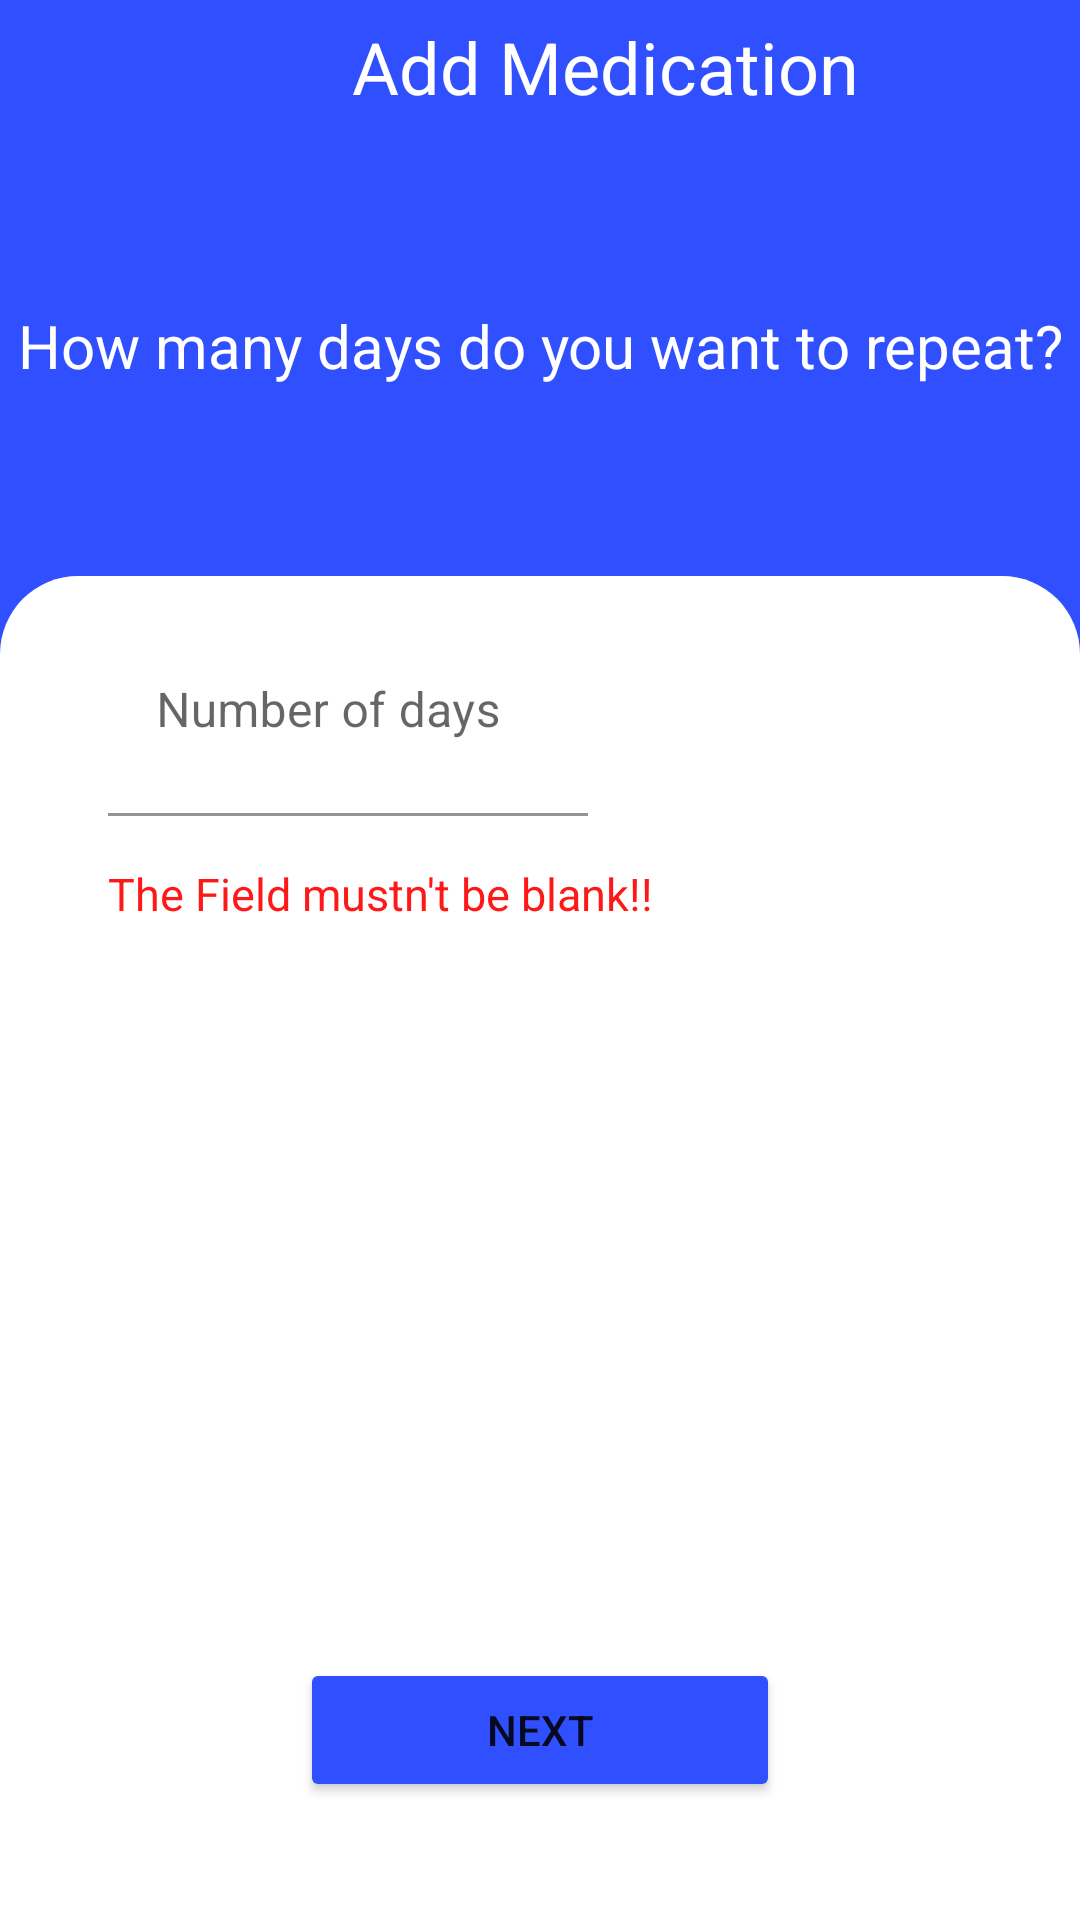

Android layout source for this screen:
<!-- AndroidManifest.xml: application theme Theme.MedicalReminder -->
<!-- res/layout/fragment_add_med_how_many_days_you_want_to_repeat.xml -->
<?xml version="1.0" encoding="utf-8"?>
<androidx.constraintlayout.widget.ConstraintLayout xmlns:android="http://schemas.android.com/apk/res/android"
    xmlns:app="http://schemas.android.com/apk/res-auto"
    xmlns:tools="http://schemas.android.com/tools"
    android:layout_width="match_parent"
    android:layout_height="match_parent"
    android:background="@color/addMedicationBackgroundColor"
    tools:context=".screens.add_medication_screen.view.fragments.AddMedNameFragment">

    <ImageView
        android:id="@+id/close_img_id"
        android:layout_width="24dp"
        android:layout_height="24dp"
        android:layout_marginStart="16dp"
        android:src="@drawable/back_icon"
        app:layout_constraintBottom_toBottomOf="parent"
        app:layout_constraintEnd_toEndOf="parent"
        app:layout_constraintHorizontal_bias="0.01"
        app:layout_constraintStart_toStartOf="parent"
        app:layout_constraintTop_toTopOf="parent"
        app:layout_constraintVertical_bias="0.01" />

    <TextView
        android:id="@+id/add_medication_tx_id"
        android:layout_width="wrap_content"
        android:layout_height="wrap_content"
        android:text="@string/add_medication_title"
        android:textColor="@color/white"
        android:textSize="24sp"
        app:layout_constraintEnd_toEndOf="parent"
        app:layout_constraintStart_toEndOf="@id/close_img_id"
        app:layout_constraintTop_toTopOf="@id/close_img_id" />


    <TextView
        android:id="@+id/med_name_question_id"
        android:layout_width="wrap_content"
        android:layout_height="wrap_content"
        android:text="How many days do you want to repeat?"
        android:textColor="@color/white"
        android:textSize="20sp"
        app:layout_constraintBottom_toTopOf="@id/constraint3_id"
        app:layout_constraintEnd_toEndOf="parent"
        app:layout_constraintHorizontal_bias="0.5"
        app:layout_constraintStart_toStartOf="parent"
        app:layout_constraintTop_toBottomOf="@id/add_medication_tx_id" />


    <androidx.constraintlayout.widget.ConstraintLayout
        android:paddingHorizontal="20dp"
        android:paddingVertical="10dp"
        android:id="@+id/constraint3_id"
        android:layout_width="match_parent"
        android:layout_height="0dp"
        android:background="@drawable/rounded_top_corners"
        app:layout_constraintBottom_toBottomOf="parent"
        app:layout_constraintHeight_percent="0.7">


        <com.google.android.material.textfield.TextInputLayout
            android:id="@+id/text_input_layout_id"
            android:layout_width="0dp"
            android:layout_height="0dp"
            app:layout_constraintEnd_toEndOf="parent"
            app:layout_constraintHeight_percent="0.2"
            app:layout_constraintHorizontal_bias="0.1"
            app:layout_constraintStart_toStartOf="parent"
            app:layout_constraintTop_toTopOf="parent"
            app:layout_constraintWidth_percent="0.5">

            <EditText
                android:id="@+id/days_number_et_id"
                android:layout_width="match_parent"
                android:layout_height="70dp"
                android:background="@color/white"
                android:hint="Number of days"
                android:inputType="number"
                android:textColorHint="@color/addMedicationBackgroundColor" />
        </com.google.android.material.textfield.TextInputLayout>

        <TextView
            android:id="@+id/error_tx"
            android:layout_width="wrap_content"
            android:layout_height="wrap_content"
            android:text="The Field mustn't be blank!!"
            android:textColor="@color/red"
            android:textSize="15sp"
            app:layout_constraintStart_toStartOf="@id/text_input_layout_id"
            app:layout_constraintTop_toBottomOf="@id/text_input_layout_id" />



        <Button
            android:id="@+id/next_Bt"
            android:layout_width="0dp"
            android:layout_height="wrap_content"
            android:backgroundTint="@color/addMedicationBackgroundColor"
            android:text="Next"
            app:layout_constraintBottom_toBottomOf="parent"
            app:layout_constraintEnd_toEndOf="parent"
            app:layout_constraintStart_toStartOf="parent"
            app:layout_constraintTop_toBottomOf="@id/text_input_layout_id"
            app:layout_constraintVertical_bias="0.9"
            app:layout_constraintWidth_percent="0.5" />
    </androidx.constraintlayout.widget.ConstraintLayout>

</androidx.constraintlayout.widget.ConstraintLayout>
<!-- resources referenced by this layout -->
<resources>
  <color name="addMedicationBackgroundColor">#304ffe</color>
  <color name="red">#ff1818</color>
  <color name="white">#FFFFFFFF</color>
  <!-- drawable rounded_top_corners (drawable) -->
  <?xml version="1.0" encoding="utf-8"?>
  <shape xmlns:android="http://schemas.android.com/apk/res/android"
      android:shape="rectangle">
  
      <solid
          android:color="@color/white"/>
  
      <corners
          android:radius="360dp"/>
  
      <corners android:topLeftRadius="26dp" android:topRightRadius="26dp"
          android:bottomLeftRadius="0dp" android:bottomRightRadius="0dp"
          />
  
  </shape>
  <string name="add_medication_title">Add Medication</string>
  <style name="Theme.MedicalReminder" parent="Theme.MaterialComponents.DayNight.NoActionBar">
          
          <item name="colorPrimary">@color/purple_500</item>
          <item name="colorPrimaryVariant">@color/purple_700</item>
          <item name="colorOnPrimary">@color/white</item>
          
          <item name="colorSecondary">@color/teal_200</item>
          <item name="colorSecondaryVariant">@color/teal_700</item>
          <item name="colorOnSecondary">@color/black</item>
          
          <item name="android:statusBarColor">@color/addMedicationBackgroundColor</item>
      </style>
  <color name="purple_500">#FF6200EE</color>
  <color name="purple_700">#FF3700B3</color>
  <color name="teal_200">#FF03DAC5</color>
  <color name="teal_700">#FF018786</color>
  <color name="black">#FF000000</color>
</resources>
